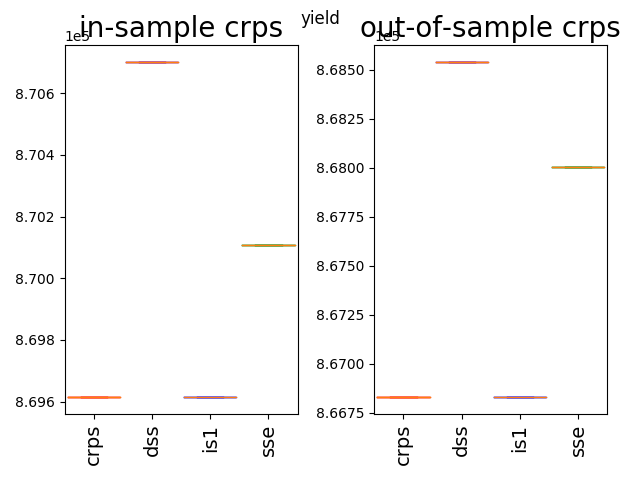

The file beside this chart, header and first rows:
866830.63, 868540.28, 866830.63, 868004.69
866831, 868540, 866831, 868005
866831, 868540, 866831, 868005
866831, 868540, 866831, 868005
866831, 868540, 866831, 868005
866831, 868540, 866831, 868005
866831, 868540, 866831, 868005
866831, 868540, 866831, 868005
866831, 868540, 866831, 868005
866831, 868540, 866831, 868005
866831, 868540, 866831, 868005
866831, 868540, 866831, 868005
866831, 868540, 866831, 868005
866831, 868540, 866831, 868005
866831, 868540, 866831, 868005
866831, 868540, 866831, 868005
866831, 868540, 866831, 868005
866831, 868540, 866831, 868005
866831, 868540, 866831, 868005
866831, 868540, 866831, 868005
